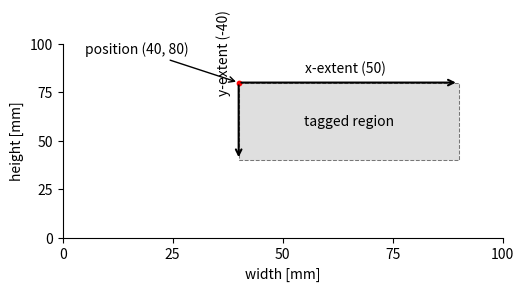

Write the Python code that produced this figure. (Note: this script raises an exception after producing the figure.)
import numpy as np
import matplotlib.pyplot as plt
import matplotlib.patches as patches

x_start = 40
y_start = 80
x_extent = 50
y_extent = -40

fig = plt.figure()
fig.set_size_inches(5.5, 2.5)
ax = fig.add_subplot(111)

ax.set_xlim([0., 100.])
ax.set_ylim([0., 100.])
ax.set_xticks(np.arange(0, 101, 25))
ax.set_yticks(np.arange(0, 101, 25))
ax.set_xlabel("width [mm]")
ax.set_ylabel("height [mm]")

rect = patches.Rectangle((x_start, y_start), x_extent,y_extent, alpha=0.5, facecolor="silver", edgecolor='k', lw=0.75, ls='--' )
ax.add_patch(rect)
ax.annotate('', xy=(x_start + x_extent, y_start), xytext=(x_start, y_start),
            arrowprops=dict(facecolor='silver', connectionstyle="arc3", arrowstyle="->", lw=1.5))
ax.annotate('', xy=(x_start, y_start + y_extent), xytext=(x_start, y_start),
            arrowprops=dict(facecolor='silver', connectionstyle="arc3", arrowstyle="->", lw=1.5 ))
ax.annotate('position (%i, %i)'%(x_start, y_start), xy=(x_start, y_start), xytext=(5, 95),
            arrowprops=dict(facecolor='silver', connectionstyle="arc3", arrowstyle="->" ))
ax.scatter(x_start, y_start, marker=".", s=40, color='r')
ax.text(55, y_start + 5, "x-extent (%i)"%x_extent)
ax.text(x_start - 5, 75, "y-extent (%i)"%y_extent, rotation=90)
ax.text(x_start + x_extent/2, y_start + y_extent/2, "tagged region", ha="center", va="center")

ax.spines["top"].set_visible(False)
ax.spines["right"].set_visible(False)
fig.subplots_adjust(bottom=0.175, left=0.15, right=0.95, top=0.95)
fig.savefig("../images/2d_tag.png")
